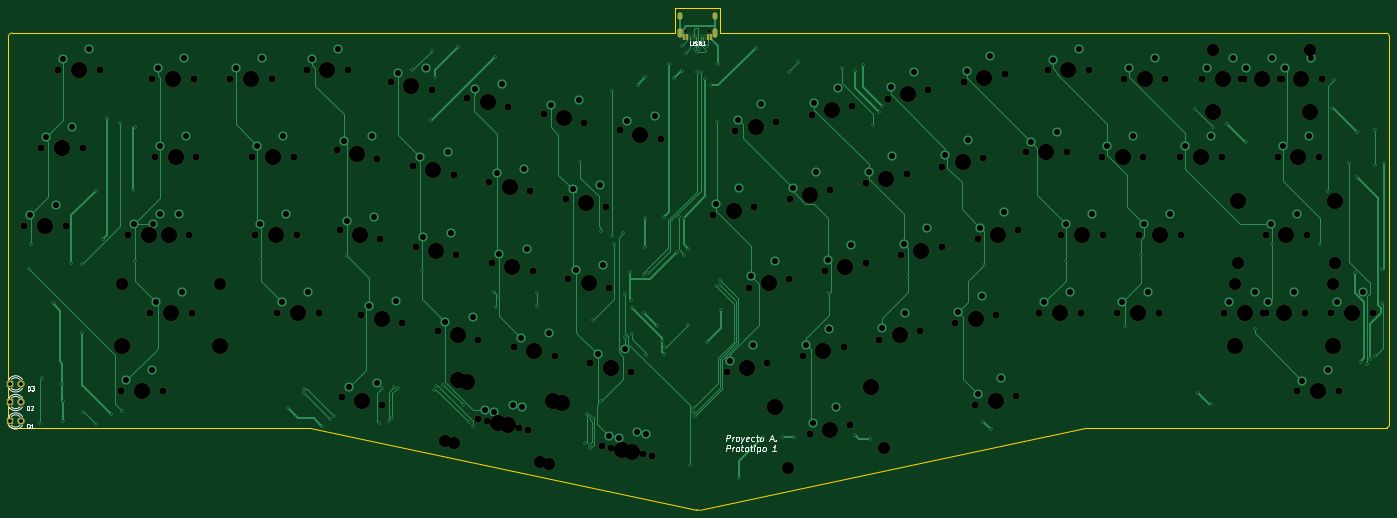
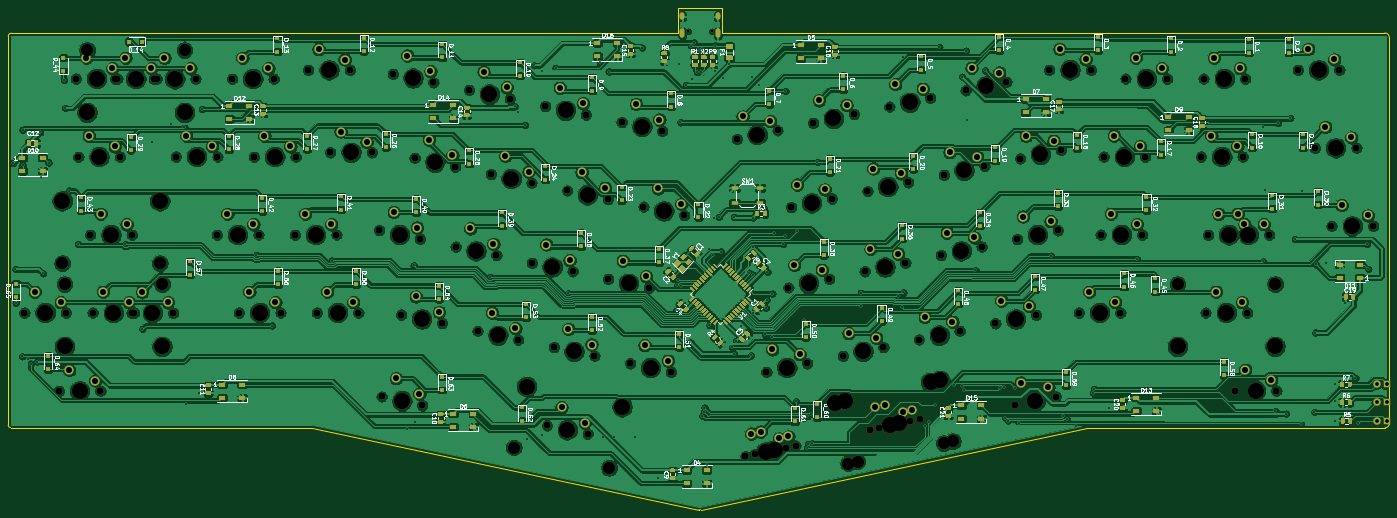
Circuit board: 10 layer files. Board 337.3 x 122.6 mm.
- bottom_copper: Proyecto A-B_Cu.gbr (1194791 bytes)
- bottom_mask: Proyecto A-B_Mask.gbr (47201 bytes)
- paste: Proyecto A-B_Paste.gbr (34330 bytes)
- bottom_silk: Proyecto A-B_SilkS.gbr (121076 bytes)
- outline: Proyecto A-Edge_Cuts.gbr (1397 bytes)
- top_copper: Proyecto A-F_Cu.gbr (37447 bytes)
- top_mask: Proyecto A-F_Mask.gbr (9409 bytes)
- paste: Proyecto A-F_Paste.gbr (822 bytes)
- top_silk: Proyecto A-F_SilkS.gbr (10215 bytes)
- drill: Proyecto A.drl (8689 bytes)

=== bottom_copper: Proyecto A-B_Cu.gbr (1194791 bytes, source omitted) ===
=== bottom_mask: Proyecto A-B_Mask.gbr (47201 bytes, source omitted) ===
=== paste: Proyecto A-B_Paste.gbr (34330 bytes, source omitted) ===
=== bottom_silk: Proyecto A-B_SilkS.gbr (121076 bytes, source omitted) ===
=== outline: Proyecto A-Edge_Cuts.gbr ===
%TF.GenerationSoftware,KiCad,Pcbnew,(5.1.6)-1*%
%TF.CreationDate,2020-07-07T18:39:20+02:00*%
%TF.ProjectId,Proyecto A,50726f79-6563-4746-9f20-412e6b696361,rev?*%
%TF.SameCoordinates,Original*%
%TF.FileFunction,Profile,NP*%
%FSLAX46Y46*%
G04 Gerber Fmt 4.6, Leading zero omitted, Abs format (unit mm)*
G04 Created by KiCad (PCBNEW (5.1.6)-1) date 2020-07-07 18:39:20*
%MOMM*%
%LPD*%
G01*
G04 APERTURE LIST*
%TA.AperFunction,Profile*%
%ADD10C,0.100000*%
%TD*%
G04 APERTURE END LIST*
D10*
X62880240Y4965700D02*
X62865000Y-89433400D01*
X62880240Y4965700D02*
G75*
G02*
X63896239Y5981699I1015999J0D01*
G01*
X63831154Y-90403757D02*
G75*
G02*
X62865000Y-89433400I-16195J950038D01*
G01*
X231459482Y-110456999D02*
G75*
G02*
X231068880Y-110459520I-201162J907002D01*
G01*
X400161289Y-89780002D02*
G75*
G02*
X399580000Y-90400000I-621288J1D01*
G01*
X399364228Y5930301D02*
G75*
G02*
X400150000Y5190000I36386J-748547D01*
G01*
X400161289Y-89780002D02*
X400150000Y5190000D01*
X325940000Y-90400000D02*
X399580000Y-90400000D01*
X231459482Y-110457000D02*
X325940000Y-90400000D01*
X136590000Y-90400000D02*
X231068880Y-110459520D01*
X63831154Y-90403757D02*
X136590000Y-90400000D01*
X225770000Y5980000D02*
X63896239Y5981699D01*
X225750000Y12110000D02*
X225770000Y5980000D01*
X236640000Y12100000D02*
X225750000Y12110000D01*
X236690000Y5980000D02*
X236640000Y12100000D01*
X399364172Y5931468D02*
X236690000Y5980000D01*
M02*

=== top_copper: Proyecto A-F_Cu.gbr (37447 bytes, source omitted) ===
=== top_mask: Proyecto A-F_Mask.gbr (9409 bytes, source omitted) ===
=== paste: Proyecto A-F_Paste.gbr ===
%TF.GenerationSoftware,KiCad,Pcbnew,(5.1.6)-1*%
%TF.CreationDate,2020-07-07T18:39:20+02:00*%
%TF.ProjectId,Proyecto A,50726f79-6563-4746-9f20-412e6b696361,rev?*%
%TF.SameCoordinates,Original*%
%TF.FileFunction,Paste,Top*%
%TF.FilePolarity,Positive*%
%FSLAX46Y46*%
G04 Gerber Fmt 4.6, Leading zero omitted, Abs format (unit mm)*
G04 Created by KiCad (PCBNEW (5.1.6)-1) date 2020-07-07 18:39:20*
%MOMM*%
%LPD*%
G01*
G04 APERTURE LIST*
%ADD10R,0.300000X1.450000*%
%ADD11R,0.575000X1.450000*%
G04 APERTURE END LIST*
D10*
%TO.C,USB1*%
X231452400Y4953000D03*
X230952400Y4953000D03*
X230452400Y4953000D03*
X231952400Y4953000D03*
X229952400Y4953000D03*
X232452400Y4953000D03*
X229452400Y4953000D03*
X232952400Y4953000D03*
D11*
X233652400Y4953000D03*
X228752400Y4953000D03*
X234427400Y4953000D03*
X227977400Y4953000D03*
%TD*%
M02*

=== top_silk: Proyecto A-F_SilkS.gbr (10215 bytes, source omitted) ===
=== drill: Proyecto A.drl (8689 bytes, source omitted) ===
